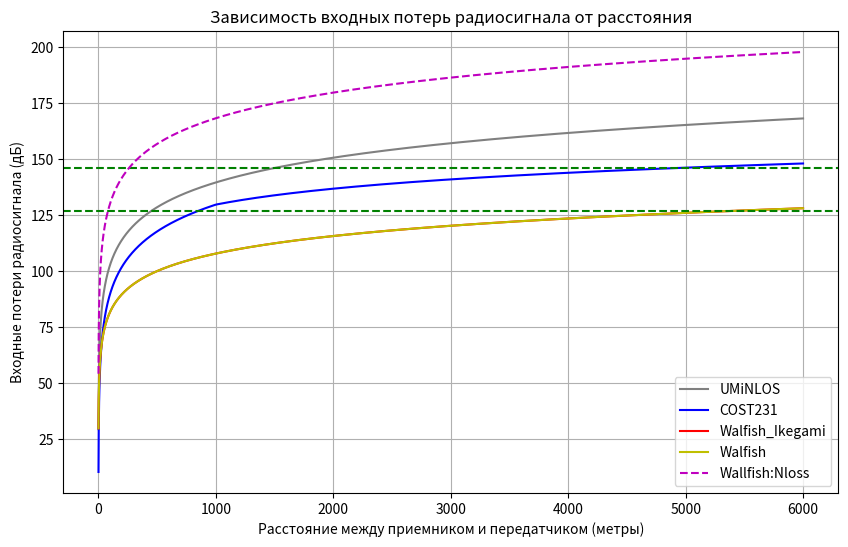

Here is the Python script that generated this plot:
import math
import matplotlib.pyplot as plt
import numpy as np

# Входные данные
transmitter_power_BS_dBm = 46  #Мощность передатчика базовой станции BS
number_of_sectors_BS = 3  # Число секторов на одной BS
transmitter_power_AT_dBm = 24  # Мощность передатчика пользовательского терминала UE
antenna_gain_BS_dBi = 21  # Коэффициент усиления антенны BS в децибелах изотропного излучателя
wall_penetration_loss_dB = 15  # Запас мощности сигнала на проникновения сквозь стены 
IM_dB = 1  #Запас мощности на интерференцию (Interference Margin)
receiver_noise_coefficient_BS_dB = 2.4  # Коэффициент шума приемника BS
receiver_noise_coefficient_UE_dB = 6  # Коэффициент шума приемника пользователя 
required_SINR_DL_dB = 2  # Требуемое отношение сигнал-шум-интерференция (SINR) для downlink
required_SINR_UL_dB = 4  # Требуемое отношение SINR для uplink
antennas_per_BS = 2  # Число приемо-передающих антенн на BS (MIMO)
area_of_shopping_centers_sqm = 4  # Площадь торговых и бизнес центров (квадратные метры)
frequency_range_GHz = 1.8  # Диапазон частот
UL_bandwidth_MHz = 10 * 10**6 # Полоса частот в uplink (Мегагерцы)
DL_bandwidth_MHz = 20 * 10**6  # Полоса частот в downlink (Мегагерцы)

MIMO_Gain = 3 #выигрыш за счет использования MIMO, дБ
feederloss = 2 #Уровень потерь сигнала при прохождении через фидер дБ
d = np.arange(1,6000)

Thermal_N_DL = -174 + 10*np.log10(DL_bandwidth_MHz)
Thermal_N_UL = -174 + 10*np.log10(UL_bandwidth_MHz)
Rx_Sens_BS = Thermal_N_DL + required_SINR_DL_dB + receiver_noise_coefficient_BS_dB
Rx_Sens_AT = Thermal_N_UL + required_SINR_UL_dB + receiver_noise_coefficient_UE_dB 


MAPL_UL_dB = transmitter_power_AT_dBm - feederloss +  antenna_gain_BS_dBi + MIMO_Gain - wall_penetration_loss_dB - IM_dB - Rx_Sens_BS 

MAPL_DL_dB = transmitter_power_BS_dBm - feederloss + antenna_gain_BS_dBi + MIMO_Gain - wall_penetration_loss_dB - IM_dB - Rx_Sens_AT


def a(hms):
    a_hms = 3.2 * (np.log10(11.75*hms)) ** 2 - 4.97
    return a_hms

def s(d):
    hBS = 69
    if d>=1:
        s = 44.9 - 6.55 * np.log10(frequency_range_GHz*1000)
    else:
        s = (47.88 + 13.9 * np.log10(frequency_range_GHz*1000)-13.9*np.log10(hBS)) * 1/np.log10(50)
    
    return s



def UMiNLOS():
    d = np.arange(1,6000)
    pl_d=[]
    for i in range(len(d)):
        pl_d.append(26 * np.log10(frequency_range_GHz) + 22.7 + 36.7 * np.log10(d[i])) 

    return pl_d
def COST231():
    d = np.arange(1,6000)
    A = 46.3
    B = 33.9
    hBS = 65
    hms = 5
    Pl_d = []
        
    Lclutter = 3 # для DU
    #Lclutter = 0 # для U
    #Lclutter = -(2*(np.log10(frequency_range_GHz*1000/28))**2 + 5.4) # для SU
    #Lclutter = -(4.78 * np.log10(frequency_range_GHz*1000) ** 2 - 18.33 * np.log10(frequency_range_GHz*1000) + 40.94) # для RURAL
    #Lclutter = -(4.78 * np.log10(frequency_range_GHz*1000) ** 2 - 18.33 * np.log10(frequency_range_GHz*1000) + 35.94) # для ROAD
    for i in range(len(d)):
        Pl_d.append(A + B * np.log10(frequency_range_GHz*1000) - 13.82*np.log10(hBS) - a(hms) + s(d[i]/1000) * np.log10(d[i]/1000) + Lclutter)
    
    return Pl_d

def Walfish_Ikegami():
    d = np.arange(1,6000)
    L_los = []
    for i in range(len(d)):
        L_los.append(42.6 + 20*np.log10(frequency_range_GHz*1000) + 26*np.log10(d[i]/1000))
        
    return L_los

def loss_radiosignal():
    d = np.arange(1,6000)
    
    PLd_umi = 26 * np.log10(frequency_range_GHz) + 22.7 + 36.7 * np.log10(d)
    PLd_wal = 42.6 + 20 * np.log10(frequency_range_GHz*10**3) + 26*np.log10(d*10**-3)
    

    Lclutter = 3
    A = 46.3
    B = 33.9 
    hBS = 65
    hms = 5
    PLd_cost = []

    for i in range(len(d)):
        PLd_cost.append(A + B * np.log10(frequency_range_GHz*10**3) - 13.82 * np.log10(hBS) - a(hms) + s(d[i]/1000) * np.log10(d[i]/1000) + Lclutter)
    for i in range(1,len(d)-1):
        if PLd_cost[i-1] < MAPL_UL_dB and PLd_cost[i+1] > MAPL_UL_dB:
            R_c = i*10**-3
        if PLd_umi[i-1] < MAPL_UL_dB and PLd_umi[i+1]>MAPL_UL_dB:
            R_u = i*10**-3
        if PLd_wal[i-1] < MAPL_UL_dB and PLd_wal[i+1]>MAPL_UL_dB:
            R_w = i*10**-3
            
    return [R_c, R_u, R_w]

pl_d = UMiNLOS()
L_los = Walfish_Ikegami()
Pl_d = COST231()

#Walfish
PL_Walfish = []
for i in range(len(d)):
    PL_Walfish.append(42.6 + 20* math.log10(frequency_range_GHz*1000) + 26 * math.log10(d[i]/1000))
    
#walfish nlos
h = 30
fi = 58
hBuild = 30
hBS = 50
PL_Walfish_Nloss = []

for i in range(1,len(d)+1):    
    path_long=i
    L0=32.44+20*math.log10(1.9)+20*math.log10(i)    
    if ((fi <35)&(fi>0)):
        qoef=-10+0.354*fi    
    elif ((fi <55)&(fi>=35)):
        qoef=2.5 + 0.075 * fi    
    elif ((fi <90) & (fi>=55)):
        qoef=4.0 - 0.114 * fi
    L2=-16.9-10 * math.log10(20)+10*math.log10(1.9)+20*math.log10(hBuild-3)+qoef    
    if (hBS > hBuild):
        L1_1=-18 * math.log10(1+hBS-hBuild)        
        kD=18
    elif (hBS <= hBuild):        
        L1_1=0
        kD=18-15*((hBS-hBuild)/hBuild)    
    if ((hBS <= hBuild) & (path_long>500)):
        kA=54-0.8*(hBS-hBuild)
    elif ((hBS <= hBuild) & (path_long<=500)):        
        kA=54-0.8*(hBS-hBuild) * path_long/0.5
    elif (hBS>hBuild):        
        kA=54
        kF=-4+0.7*(1.9/925 - 1)    
        L1=L1_1+kA+kD*math.log10(path_long)+kF*math.log10(1.9)-9*math.log10(20)
    if(L1+L2>0):        
        Llnos=L0+L1+L2
    elif(L1+L2<=0):        
        Llnos=L0
    PL_Walfish_Nloss.append(Llnos)
    
    MAPL_DL_G = [MAPL_DL_dB] * len(d)
    MAPL_UL_G = [MAPL_UL_dB] * len(d)


    Wall_Cross_Nloss_UL = -1
for i in range(1,len(pl_d)-1):
        
    if PL_Walfish_Nloss[i-1] < MAPL_UL_dB and PL_Walfish_Nloss[i+1] >= MAPL_UL_dB:
       Wall_Cross_Nloss_UL = i
        
Wall_Cross_Nloss_DL = -1
for i in range(1,len(pl_d)-1):
    if PL_Walfish_Nloss[i-1] < MAPL_UL_dB and PL_Walfish_Nloss[i+1] >= MAPL_UL_dB:
       Wall_Cross_Nloss_DL = i




plt.figure(figsize=(10, 6))
plt.plot(d, pl_d, label='UMiNLOS', linestyle='-',color = 'gray')
plt.plot(d, Pl_d, label='COST231', linestyle='-', color = 'blue')
plt.plot(d, L_los, label='Walfish_Ikegami', linestyle='-', color = 'red')
plt.plot(d, PL_Walfish, label='Walfish', linestyle='-',color = 'y')
plt.axhline (y=MAPL_DL_dB, color='g', linestyle='--')
plt.axhline (y=MAPL_UL_dB, color='g', linestyle='--')
plt.plot(d,PL_Walfish_Nloss, label='Wallfish:Nloss',linestyle='dashed', color='m')
plt.xlabel('Расстояние между приемником и передатчиком (метры)')
plt.ylabel('Входные потери радиосигнала (дБ)')
plt.title('Зависимость входных потерь радиосигнала от расстояния')
plt.legend()
plt.grid(True)
plt.show()

Radius = loss_radiosignal()

print(f"Максимально допустимые потери сигнала (MAPL_UL): {MAPL_UL_dB} дБ")

print(f"Максимально допустимые потери сигнала (MAPL_DL): {MAPL_DL_dB} дБ")

S_cost = 1.95 * Radius[0]**2
S_UMi = 1.95 * Radius[1]**2
S_Wall = 1.95 * Radius[2]**2

print("Радиус Базовой станции для модели UMiNLOS = ",Radius[1], "км" )

print("Радиус Базовой станции для модели COST_231 = ",Radius[0], "км" )

print("Радиус Базовой станции для модели Wallfish = ",Radius[2], "км" )

print("Радиус Базовой станции для модели Wallfish_NLOSS = ",Wall_Cross_Nloss_UL, "м" )

print("Площадь одной базовой станции для модели UMiNLOS = ", S_UMi, "км кв" )

print("Площадь одной базовой станции для модели COST_231 = ", S_cost, "км кв" )

print("Площадь одной базовой станции для модели Wallfish = ", S_Wall, "км кв" )

S_usl_1 = 100 #100 кв.км
S_usl_2 = 4 #4 кв.км

count_sait_U= S_usl_2/S_UMi
count_sait_cost= S_usl_1/S_cost
print("Требуемое количество базовых станций (сайтов), необходимое для обеспечения непрерывного покрытия на этой территории (UMiNLOS) = ",math.ceil(count_sait_U) )

print("Требуемое количество базовых станций (сайтов), необходимое для обеспечения непрерывного покрытия на этой территории (COST_231) = ",math.ceil(count_sait_cost) )